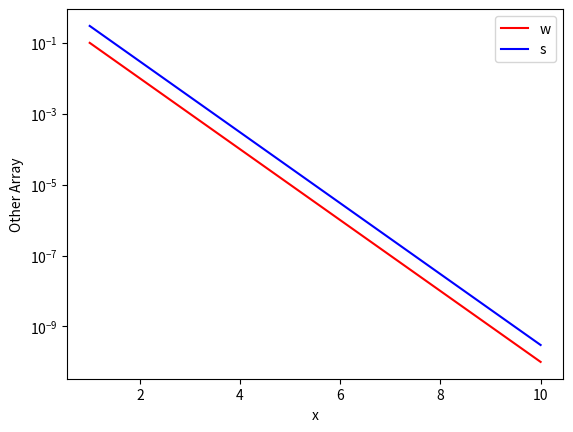

Python code for this plot:
# import stuff
import numpy as np
import matplotlib.pyplot as plt

# 3.2 Excercises

# Question 1:
x = np.linspace(0,1,5)
y = np.arange(0,1,0.2)
# Question 2:
x2 = x[:3] #Slice Array
# Question 3:
print("The first three entries of x are:",x2)
# Question 4:
w = 10**(-np.linspace(1,10,10))
x = np.arange(1,w.size+1,1)
plt.semilogy(x,w)
plt.xlabel("x")
plt.ylabel("w")
plt.show()
# Question 5:
s = 3*w
plt.clf()
plt.semilogy(x,w,'-r',label="w") #make semilog plot
plt.semilogy(x,s,'-b',label="s")
plt.xlabel("x")
plt.ylabel("Other Array")
plt.legend(loc="upper right")
plt.show()

# 4.2 Excersises
# Question 1
def driver():
    n = 2
    # New vectors which are orthagonal
    y = [0,1]
    w = [1,0]
    dp = dotProduct(y,w,n)
    print("the dot product is : ", dp)
    return   
def dotProduct(x,y,n):
    dp = 0.
    for j in range(n):
        dp = dp + x[j]*y[j]
    return dp

# Question 2
def driver2():
    a = [[0,1],[1,0]] # Initialize sample matrix
    b = [[1,1],[1,1]]
    n = 2

    i = 0
    j = 0
    ans = [[0]*2]*2
    while i < n:
        while j < n:
            ans[i][j] = dotProduct(a[i],[b[0][j],b[1][j]],n)
            j = j + 1
        i = i + 1
    print(ans)
driver()
driver2()

# Question 3
a = np.array([[0,1],[1,0]])
b = np.array([[1,1],[1,1]]) # Make an array...
print(np.matmul(a,b))
print(np.vdot([0,1],[1,0]))

'''
The numpy version is definitely faster I think
'''